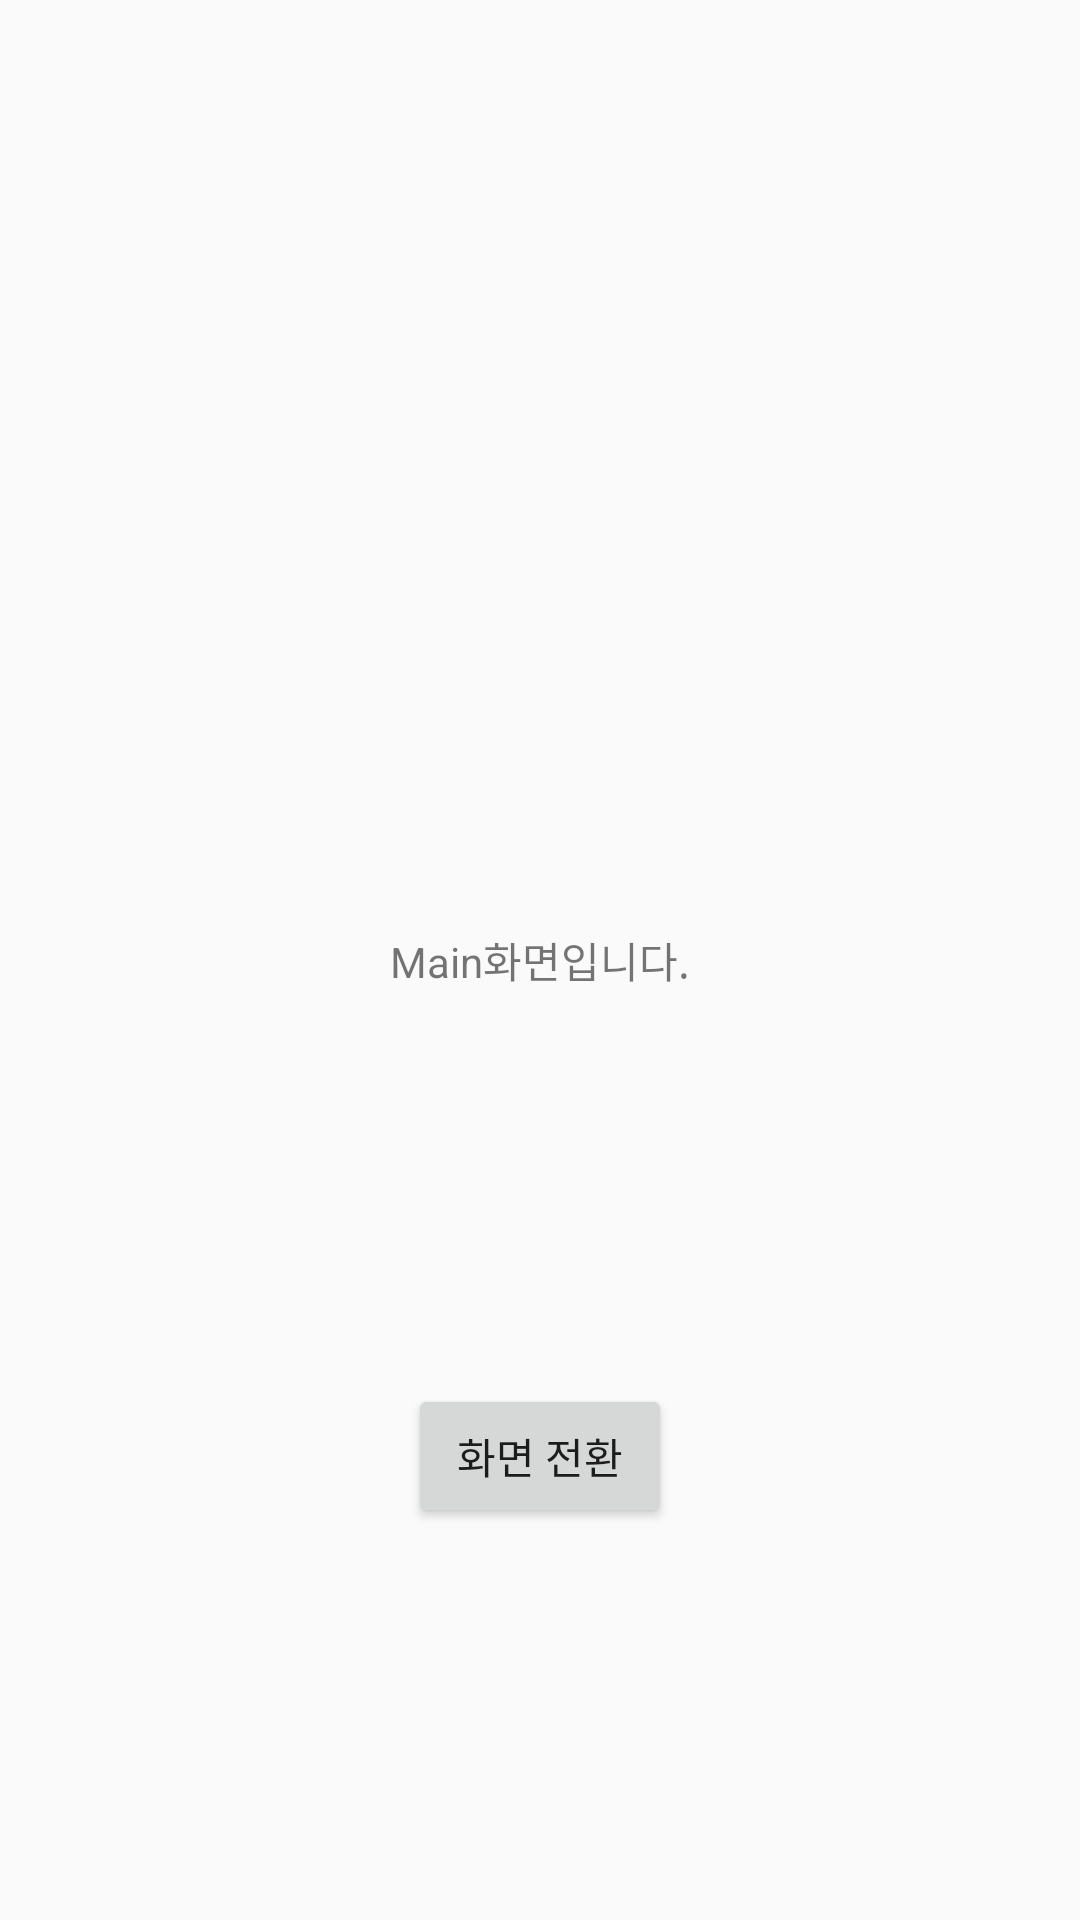

Here is an Android app screen rendered from its layout file. Give the layout XML and the strings, colors and styles it references.
<!-- AndroidManifest.xml: application theme AppTheme -->
<!-- res/layout/activity_main.xml -->
<?xml version="1.0" encoding="utf-8"?>
<androidx.constraintlayout.widget.ConstraintLayout xmlns:android="http://schemas.android.com/apk/res/android"
    xmlns:app="http://schemas.android.com/apk/res-auto"
    xmlns:tools="http://schemas.android.com/tools"
    android:layout_width="match_parent"
    android:layout_height="match_parent"
    tools:context=".MainActivity">

    <TextView
        android:id="@+id/textView"
        android:layout_width="wrap_content"
        android:layout_height="wrap_content"
        android:text="@string/MainString"
        app:layout_constraintBottom_toBottomOf="parent"
        app:layout_constraintLeft_toLeftOf="parent"
        app:layout_constraintRight_toRightOf="parent"
        app:layout_constraintTop_toTopOf="parent" />

    <Button
        android:layout_width="wrap_content"
        android:layout_height="wrap_content"
        android:text="@string/StartBtn"
        android:onClick="activityChange"
        app:layout_constraintBottom_toBottomOf="parent"
        app:layout_constraintEnd_toEndOf="parent"
        app:layout_constraintHorizontal_bias="0.5"
        app:layout_constraintStart_toStartOf="parent"
        app:layout_constraintTop_toBottomOf="@+id/textView"/>


</androidx.constraintlayout.widget.ConstraintLayout>
<!-- resources referenced by this layout -->
<resources>
  <string name="MainString">Main화면입니다.</string>
  <string name="StartBtn">화면 전환</string>
  <style name="AppTheme" parent="Theme.AppCompat.Light.DarkActionBar">
          
          <item name="colorPrimary">@color/colorPrimary</item>
          <item name="colorPrimaryDark">@color/colorPrimaryDark</item>
          <item name="colorAccent">@color/colorAccent</item>
      </style>
  <!-- not gathered from this repository: default colours our renderer supplied (Android Studio template values) -->
  <color name="colorPrimary">#FF6200EE</color>
  <color name="colorPrimaryDark">#FF3700B3</color>
  <color name="colorAccent">#FF03DAC5</color>
</resources>
